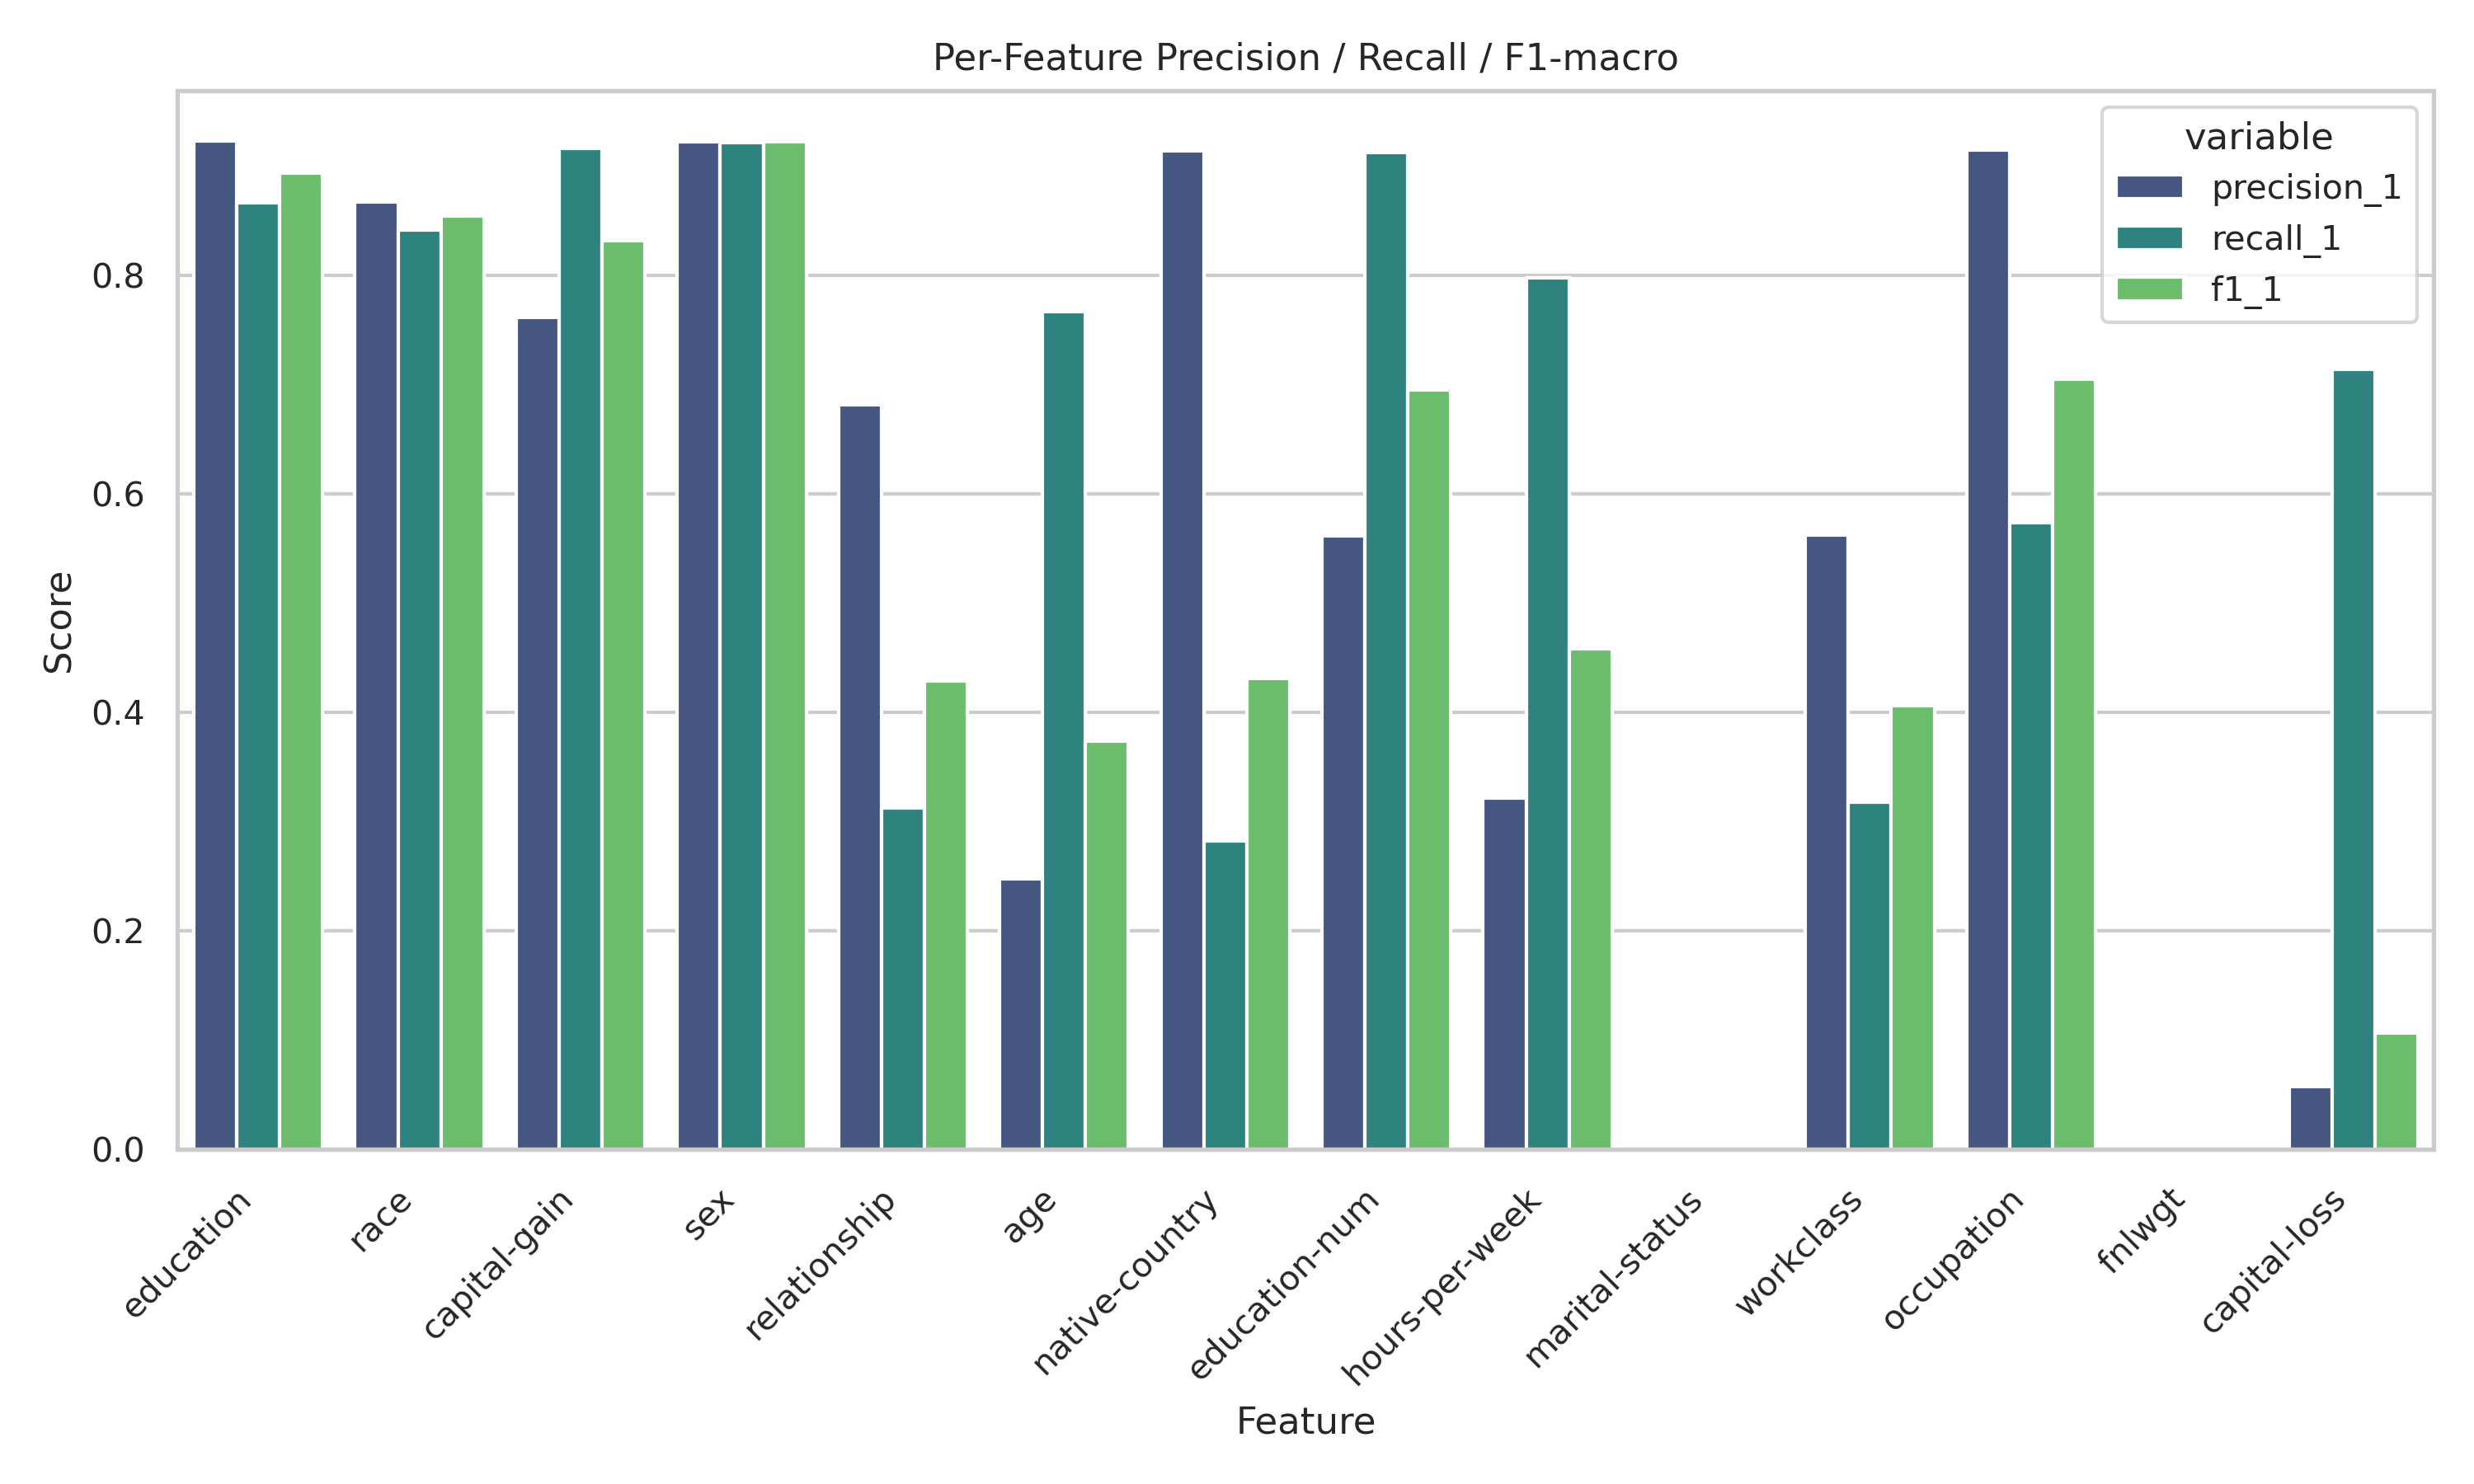

Data behind this chart, as committed beside it:
feature, n_used, TP_1, FP_1, FN_1, TP_-1, FP_-1, FN_-1, precision_1, recall_1, f1_1, precision_-1, recall_-1, f1_-1, f1_macro
education, 5955, 2035, 169, 314, 3437, 314, 169, 0.9233, 0.8663, 0.8939, 0.9163, 0.9531, 0.9343, 0.9141
race, 1058, 373, 57, 70, 558, 70, 57, 0.8674, 0.842, 0.8545, 0.8885, 0.9073, 0.8978, 0.8762
capital-gain, 3928, 2357, 739, 216, 616, 216, 739, 0.7613, 0.9161, 0.8315, 0.7404, 0.4546, 0.5633, 0.6974
sex, 1274, 1038, 87, 88, 61, 88, 87, 0.9227, 0.9218, 0.9223, 0.4094, 0.4122, 0.4108, 0.6665
relationship, 703, 45, 21, 99, 538, 99, 21, 0.6818, 0.3125, 0.4286, 0.8446, 0.9624, 0.8997, 0.6641
age, 556, 23, 70, 7, 456, 7, 70, 0.2473, 0.7667, 0.374, 0.9849, 0.8669, 0.9221, 0.6481
native-country, 2367, 233, 22, 593, 1519, 593, 22, 0.9137, 0.2821, 0.4311, 0.7192, 0.9857, 0.8316, 0.6314
education-num, 4916, 2211, 1727, 212, 766, 212, 1727, 0.5615, 0.9125, 0.6952, 0.7832, 0.3073, 0.4414, 0.5683
hours-per-week, 2553, 478, 1009, 121, 945, 121, 1009, 0.3215, 0.798, 0.4583, 0.8865, 0.4836, 0.6258, 0.5421
marital-status, 59, 0, 8, 0, 51, 0, 8, 0.0, 0.0, 0.0, 1.0, 0.8644, 0.9273, 0.4636
workclass, 1423, 265, 206, 568, 384, 568, 206, 0.5626, 0.3181, 0.4064, 0.4034, 0.6508, 0.4981, 0.4522
occupation, 2100, 1088, 101, 808, 103, 808, 101, 0.9151, 0.5738, 0.7053, 0.1131, 0.5049, 0.1848, 0.4451
fnlwgt, 33, 0, 7, 0, 26, 0, 7, 0.0, 0.0, 0.0, 1.0, 0.7879, 0.8814, 0.4407
capital-loss, 1331, 35, 576, 14, 706, 14, 576, 0.05728, 0.7143, 0.1061, 0.9806, 0.5507, 0.7053, 0.4057
